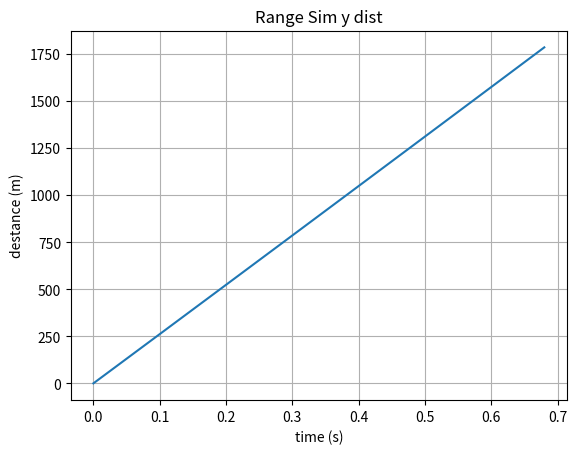
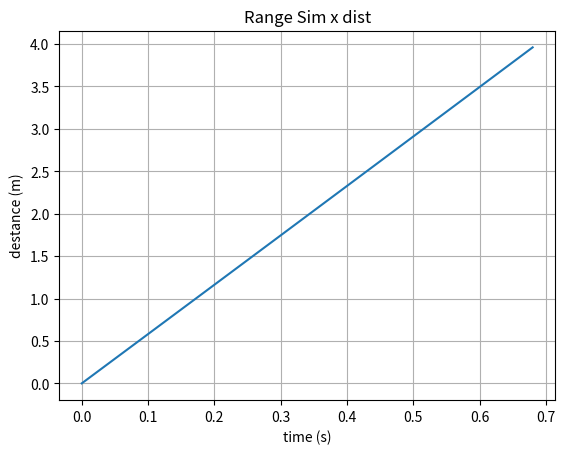

The matplotlib source for these figures, in order:
# -*- coding: utf-8 -*-
"""
Created on Tue Mar 10 22:09:18 2020

[redacted]
"""

import numpy as np
import matplotlib.pyplot as plt

def deg_2_rad(deg):
    return (deg*np.pi)/180

def time_of_flight(v_0,theta,g):
    '''
    Returns the time of flight for the whole journey (neglecting air resistance)
    '''
    return ((2*v_0*np.sin(theta))/(-1*g))
    
def get_init_v_0ocity(x,y):
    '''
    Calculates the initial v_0ocity needs to hit a target at X-Y location
    '''
    return np.sqrt(((x**2)*g*-1)/(((2*x*np.sin(theta))-(2*y*np.cos(theta)**2))))

def map_xrojectile_hieght(v_0,theta, g):
    '''
    Returns the max projectile hieght it will reach
    '''
    return ((v_0**2*np.sin(theta)**2)/(-2*g))

def map_xrojectile_dist(v_0,g,theta):
    '''
    Returns the max projectile dist it will reach
    '''
    return ((v_0**2)/(-1*g))*np.sin(2*theta)

def cal_angle_reach(g,d,v_0):
    '''
    Returns the angle of reach required to trav_0 to trav_0 a distance in the X
    
    there are two solutions to this problem:
      theta = 0.5*srcsin(g*d/v^2)
          and
      theta = 90 - 0.5*srcsin(g*d/v^2)
        
    '''
    return [(0.5*np.arcsin((-1*g*d)/v_0**2)),90-(0.5*np.arcsin((-1*g*d)/v_0**2))]
    

#Get distance from wall
x_max = 10 #m
x_min = 0 #m
y_max = 10 #m
y_min = 0 #m


#seeded values
theta = deg_2_rad(30)

######################################
#   STOP FORGETTING THIS IS NEGATIVE
######################################
g= -9.81        #m/s^2
######################################
v_0 = 6.7056    #m/s
m =56.65
#initial parameter
p_x = 0
p_z = 0
v_x = v_0*np.cos(theta) #horzontal speed
v_z = v_0*np.sin(theta) #vertical speed
t =0
c = 0.5
v_t = -1*m*g/c
v_x = v_0*np.cos(theta)*np.exp((-1*g*t)/v_t)
v_z = v_0*np.sin(theta)*np.exp((-1*g*t)/v_t)-v_t*(1-np.exp((-1*g*t)/v_t))
max_range = -(2*v_x*v_z)/g
a_x = 0
a_y = g

timesteps = 0.01

data = np.zeros((5,1+len(np.arange(0.01,time_of_flight(v_0,theta,g),timesteps)))) 
i = 0
for t in np.arange(0.01,time_of_flight(v_0,theta,g),timesteps):
    i += 1 
    data[0][i] = t 
    data[1][i] = v_0*np.cos(theta)*t*np.exp((-1*g*t)/v_t)
    data[2][i] = v_0*np.sin(theta)*t*np.exp((-1*g*t)/v_t)-v_t*(1-np.exp((-1*g*t)/v_t))
    data[3][i] = (v_0*v_t*np.cos(theta)/g)*(1-np.exp((-1*g*t)/v_t))
    data[4][i] = (v_t/g)*(v_0*np.sin(theta)*v_t)*(1-np.exp((-1*g*t)/v_t))-v_t*t

    
fig, ax = plt.subplots()
ax.plot(data[0],data[4],)
ax.grid()
ax.set(xlabel='time (s)', ylabel='destance (m)',
       title='Range Sim y dist')
plt.show()

fig, ax = plt.subplots()
ax.plot(data[0],data[3],)
ax.grid()
ax.set(xlabel='time (s)', ylabel='destance (m)',
       title='Range Sim x dist')
plt.show()

t = time_of_flight(v_0,theta,g)
print('Max time of flight',t)
print('Max vert disp',map_xrojectile_hieght(v_0,theta,g))
print('Max horz disp',map_xrojectile_dist(v_0,g,theta))
print('',get_init_v_0ocity(0.9,0))
print(cal_angle_reach(g,0.9,v_0))